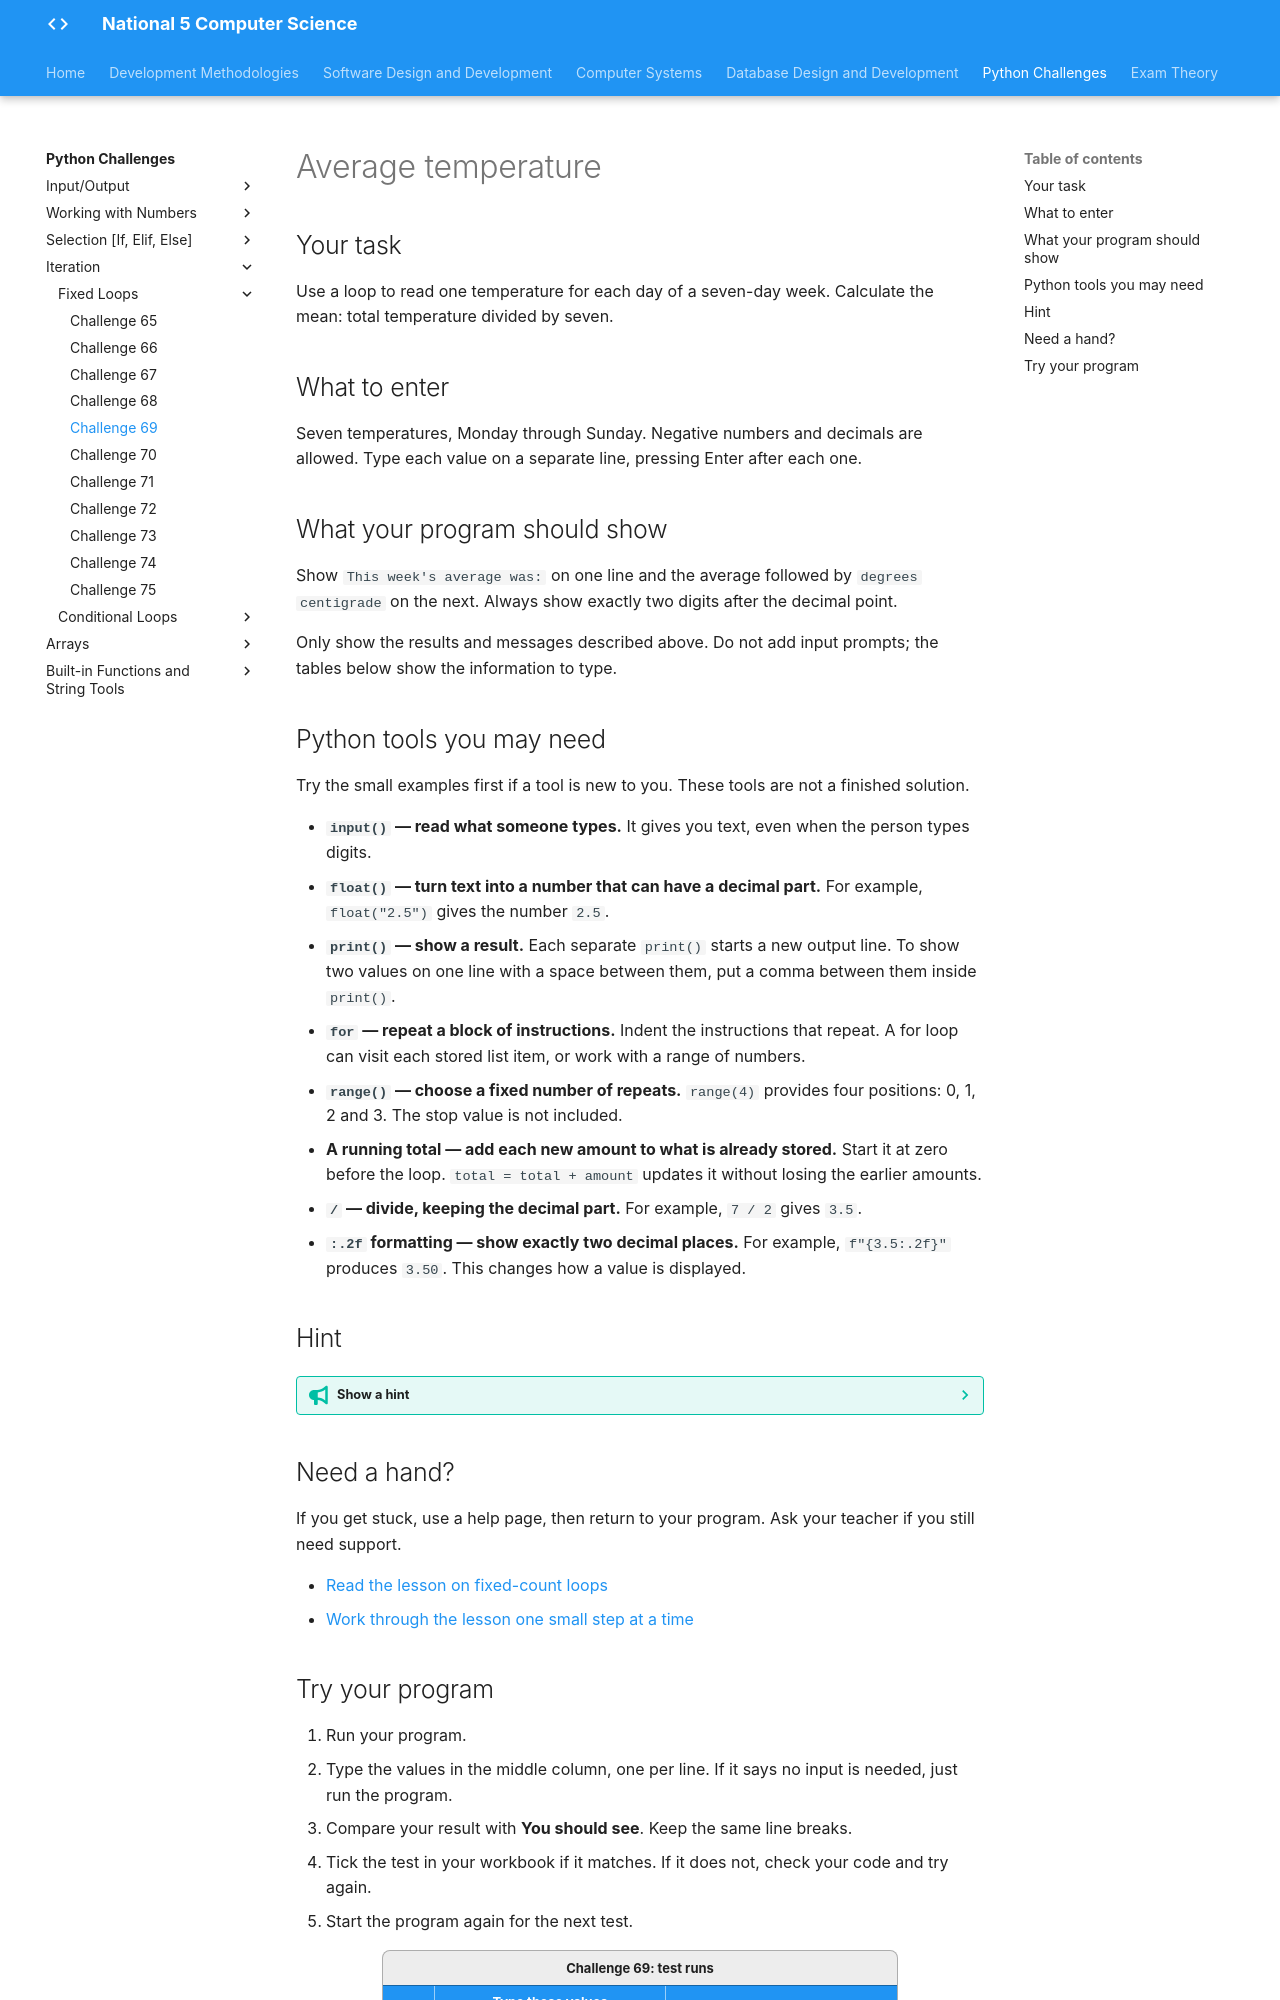

repository: Mr-Wood-CS/LN-National-5 · page: python-challenges/tasks/Challenge 69/index.html · generator: mkdocs

# Average temperature

## Your task

Use a loop to read one temperature for each day of a seven-day week. Calculate the mean: total temperature divided by seven.

## What to enter

Seven temperatures, Monday through Sunday. Negative numbers and decimals are allowed. Type each value on a separate line, pressing Enter after each one.

## What your program should show

Show `This week's average was:` on one line and the average followed by ` degrees centigrade` on the next. Always show exactly two digits after the decimal point.

Only show the results and messages described above. Do not add input prompts; the tables below show the information to type.

## Python tools you may need

Try the small examples first if a tool is new to you. These tools are not a finished solution.

- **`input()` — read what someone types.** It gives you text, even when the person types digits.
- **`float()` — turn text into a number that can have a decimal part.** For example, `float("2.5")` gives the number `2.5`.
- **`print()` — show a result.** Each separate `print()` starts a new output line. To show two values on one line with a space between them, put a comma between them inside `print()`.
- **`for` — repeat a block of instructions.** Indent the instructions that repeat. A for loop can visit each stored list item, or work with a range of numbers.
- **`range()` — choose a fixed number of repeats.** `range(4)` provides four positions: 0, 1, 2 and 3. The stop value is not included.
- **A running total — add each new amount to what is already stored.** Start it at zero before the loop. `total = total + amount` updates it without losing the earlier amounts.
- **`/` — divide, keeping the decimal part.** For example, `7 / 2` gives `3.5`.
- **`:.2f` formatting — show exactly two decimal places.** For example, `f"{3.5:.2f}"` produces `3.50`. This changes how a value is displayed.

## Hint

??? tip "Show a hint"

    Keep the total and the average as separate ideas. Formatting to two decimal places is done when showing the final result.

## Need a hand?

If you get stuck, use a help page, then return to your program. Ask your teacher if you still need support.

- [Read the lesson on fixed-count loops](https://snakify.org/lessons/for_loop_range/)
- [Work through the lesson one small step at a time](https://snakify.org/lessons/for_loop_range/steps/1/)
